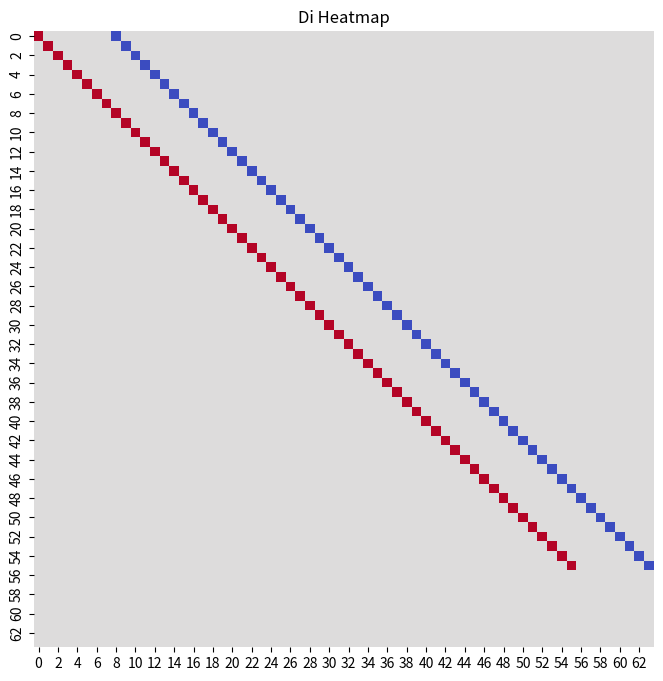
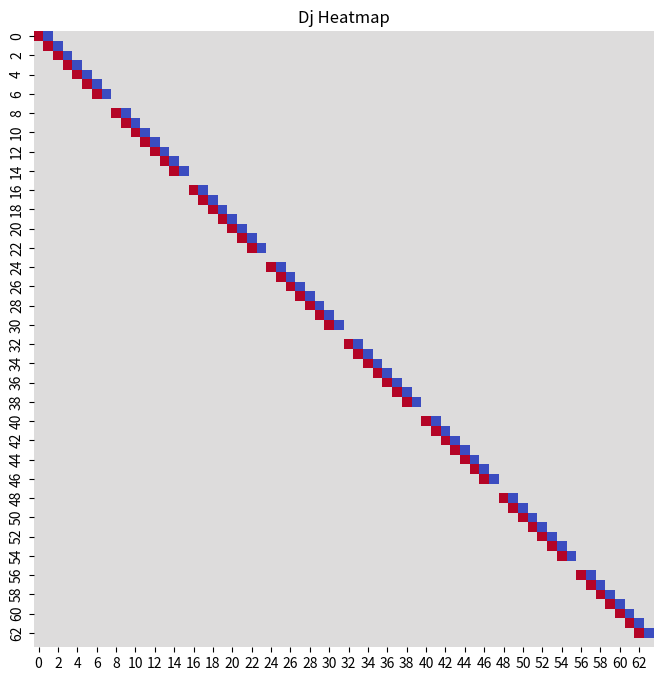
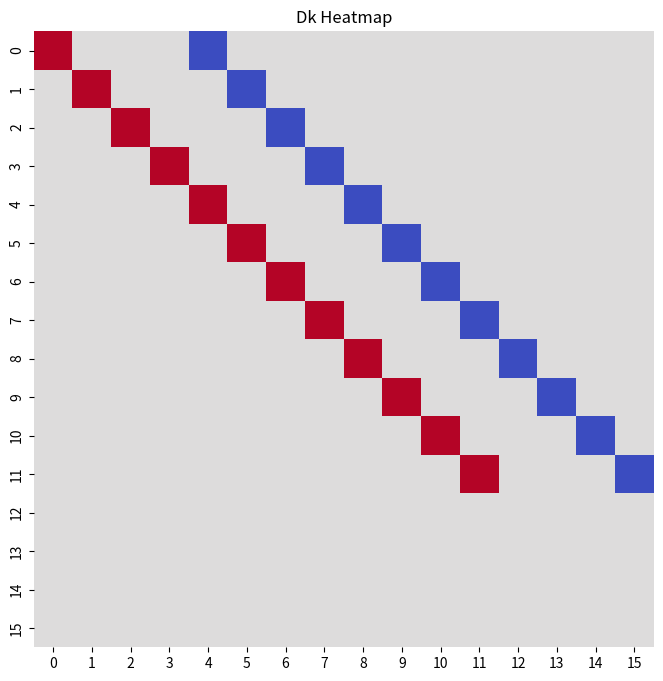
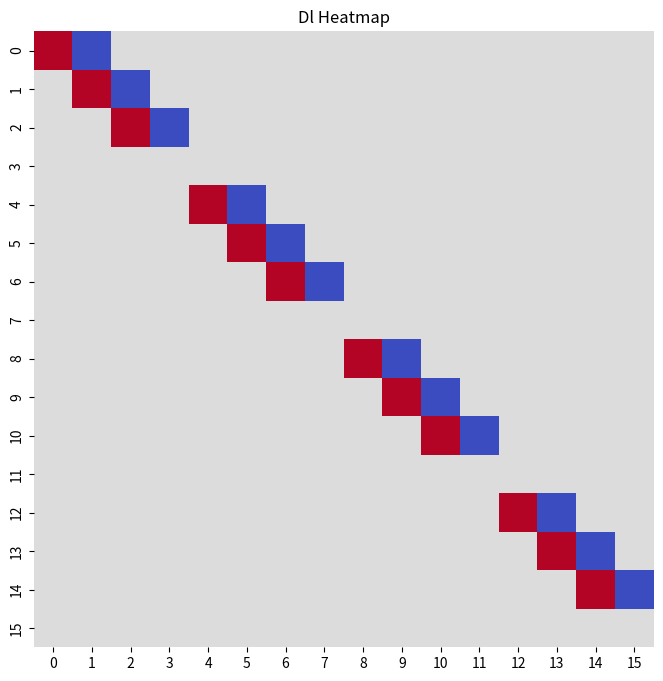

Here is the Python script that generated these plots, in order:
import numpy as np

matrix = np.array([[1, 2, 3], [4, 5, 6], [7, 8, 9]])

# order引数を指定しない場合はデフォルトで2ノルムが計算される
# 行方向のノルム計算
row_norm = np.linalg.norm(matrix, axis=1)
print("行方向のノルム:", row_norm)

# 列方向のノルム計算
col_norm = np.linalg.norm(matrix, axis=0)
print("列方向のノルム:", col_norm)

matrix = np.array([1, 2, 3, 4, 5, 6, 7, 8, 9, 10])
matrix1 = matrix.reshape(2, -1)  # -1を指定すると自動で要素数を計算してくれる
matrix2 = matrix.reshape(-1, 2)
matrix3 = matrix.reshape(-1, 2, order="F")  # order引数でFortranスタイルの順序で要素を並べることができる
vector3 = matrix3.reshape(-1, order="F")  # 1次元配列に変換
vector3_ = matrix3.reshape(-1)
print(matrix1)
print(matrix2)
print(matrix3)
print(vector3)
print(vector3_)

matrix = np.array([1, 2, 3, 4, 5, 6, 7, 8, 9, 10])
matrix = matrix.reshape(-1, 2, order="F")
print(matrix)
norm = np.linalg.norm(matrix, axis=1)
print(norm)
tile = np.tile(norm[:, np.newaxis], (1, 2))
print(tile)
t = np.maximum(tile, 0) * matrix
print(t)

vec = np.array([1, 2, 3, 4, 5, 6, 7, 8, 9, 10])
print(vec[0:5])

import scipy.sparse as sparse
n = 4
m = 8
N = n * n
M = m * m

Di = sparse.eye(M, format='lil') - sparse.eye(M, k=m, format='lil')
Di[-m:, :] = 0
Di = Di.toarray()

Dj = sparse.eye(M, format='lil') - sparse.eye(M, k=1, format='lil')
for p in range(1, m + 1):
    Dj[m * p - 1, m * p - 1] = 0
    if p < m:
        Dj[m * p - 1, m * p] = 0
Dj = Dj.toarray()

Dk = sparse.eye(N, format='lil') - sparse.eye(N, k=n, format='lil')
Dk = sparse.csr_matrix(Dk[:n * (n - 1), :N])
Dk = sparse.vstack([Dk, sparse.csr_matrix((n, N))])
Dk = Dk.toarray()

Dl = sparse.eye(N, format='lil') - sparse.eye(N, k=1, format='lil')
for p in range(1, n + 1):
    Dl[n * p - 1, n * p - 1] = 0
    if p < n:
        Dl[n * p - 1, n * p] = 0
Dl = Dl.toarray()


import matplotlib.pyplot as plt
import seaborn as sns

# Diのヒートマップ
plt.figure(figsize=(8, 8))
sns.heatmap(Di, cmap='coolwarm', cbar=False)
plt.title('Di Heatmap')
plt.show()

# Djのヒートマップ
plt.figure(figsize=(8, 8))
sns.heatmap(Dj, cmap='coolwarm', cbar=False)
plt.title('Dj Heatmap')
plt.show()

# Dkのヒートマップ
plt.figure(figsize=(8, 8))
sns.heatmap(Dk, cmap='coolwarm', cbar=False)
plt.title('Dk Heatmap')
plt.show()

# Dlのヒートマップ
plt.figure(figsize=(8, 8))
sns.heatmap(Dl, cmap='coolwarm', cbar=False)
plt.title('Dl Heatmap')
plt.show()
